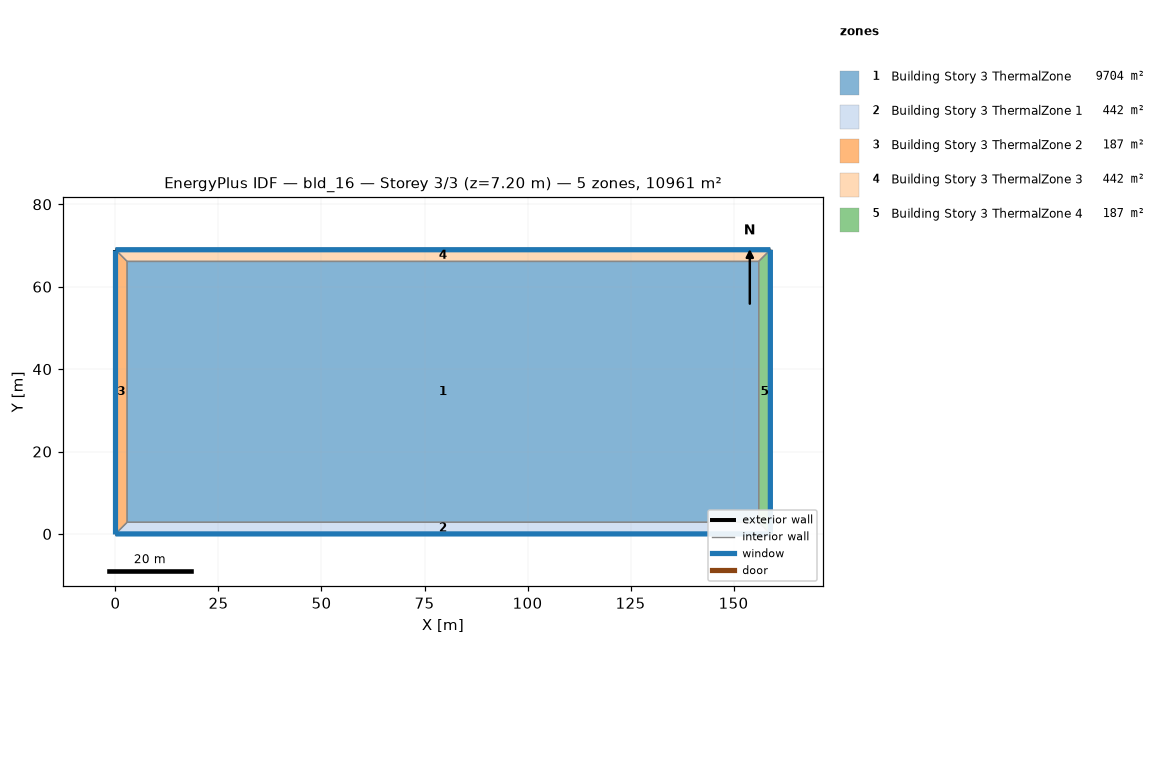
=== STOREY PLAN SPEC (per zone: floor XY polygon, exterior-wall plan segments, windows/doors) ===
zone 1: Building Story 3 ThermalZone  (9704.2 m²)
  floor: (156.11, 2.83) (2.83, 2.83) (2.83, 66.14) (156.11, 66.14)
  interior walls: 4
zone 2: Building Story 3 ThermalZone 1  (441.5 m²)
  floor: (158.93, 0.00) (0.00, 0.00) (2.83, 2.83) (156.11, 2.83)
  exterior wall: (0.00, 0.00) – (158.93, 0.00)  [158.9 m]
    window: (0.03, 0.00) – (158.91, 0.00)  [171.6 m²]
  interior walls: 3
zone 3: Building Story 3 ThermalZone 2  (187.1 m²)
  floor: (0.00, 0.00) (0.00, 68.97) (2.83, 66.14) (2.83, 2.83)
  exterior wall: (0.00, 68.97) – (0.00, 0.00)  [69.0 m]
    window: (0.00, 68.94) – (0.00, 0.03)  [74.5 m²]
  interior walls: 3
zone 4: Building Story 3 ThermalZone 3  (441.5 m²)
  floor: (0.00, 68.97) (158.93, 68.97) (156.11, 66.14) (2.83, 66.14)
  exterior wall: (158.93, 68.97) – (0.00, 68.97)  [158.9 m]
    window: (158.91, 68.97) – (0.03, 68.97)  [171.6 m²]
  interior walls: 3
zone 5: Building Story 3 ThermalZone 4  (187.1 m²)
  floor: (158.93, 68.97) (158.93, 0.00) (156.11, 2.83) (156.11, 66.14)
  exterior wall: (158.93, 0.00) – (158.93, 68.97)  [69.0 m]
    window: (158.93, 0.03) – (158.93, 68.94)  [74.5 m²]
  interior walls: 3

=== DERIVED (storey summary) ===
Building: bld_16
Storey: 3 of 3  (floor level z = 7.20 m)
Storey gross floor area: 10961.4 m²
Zones on this storey: 5
  - Building Story 3 ThermalZone: floor 9704.2 m²
  - Building Story 3 ThermalZone 1: floor 441.5 m²; exterior wall 158.9 m (572.2 m²); 1 window(s) 171.6 m²; WWR 30.0%
  - Building Story 3 ThermalZone 2: floor 187.1 m²; exterior wall 69.0 m (248.3 m²); 1 window(s) 74.5 m²; WWR 30.0%
  - Building Story 3 ThermalZone 3: floor 441.5 m²; exterior wall 158.9 m (572.2 m²); 1 window(s) 171.6 m²; WWR 30.0%
  - Building Story 3 ThermalZone 4: floor 187.1 m²; exterior wall 69.0 m (248.3 m²); 1 window(s) 74.5 m²; WWR 30.0%
Zone adjacency: (none detected)